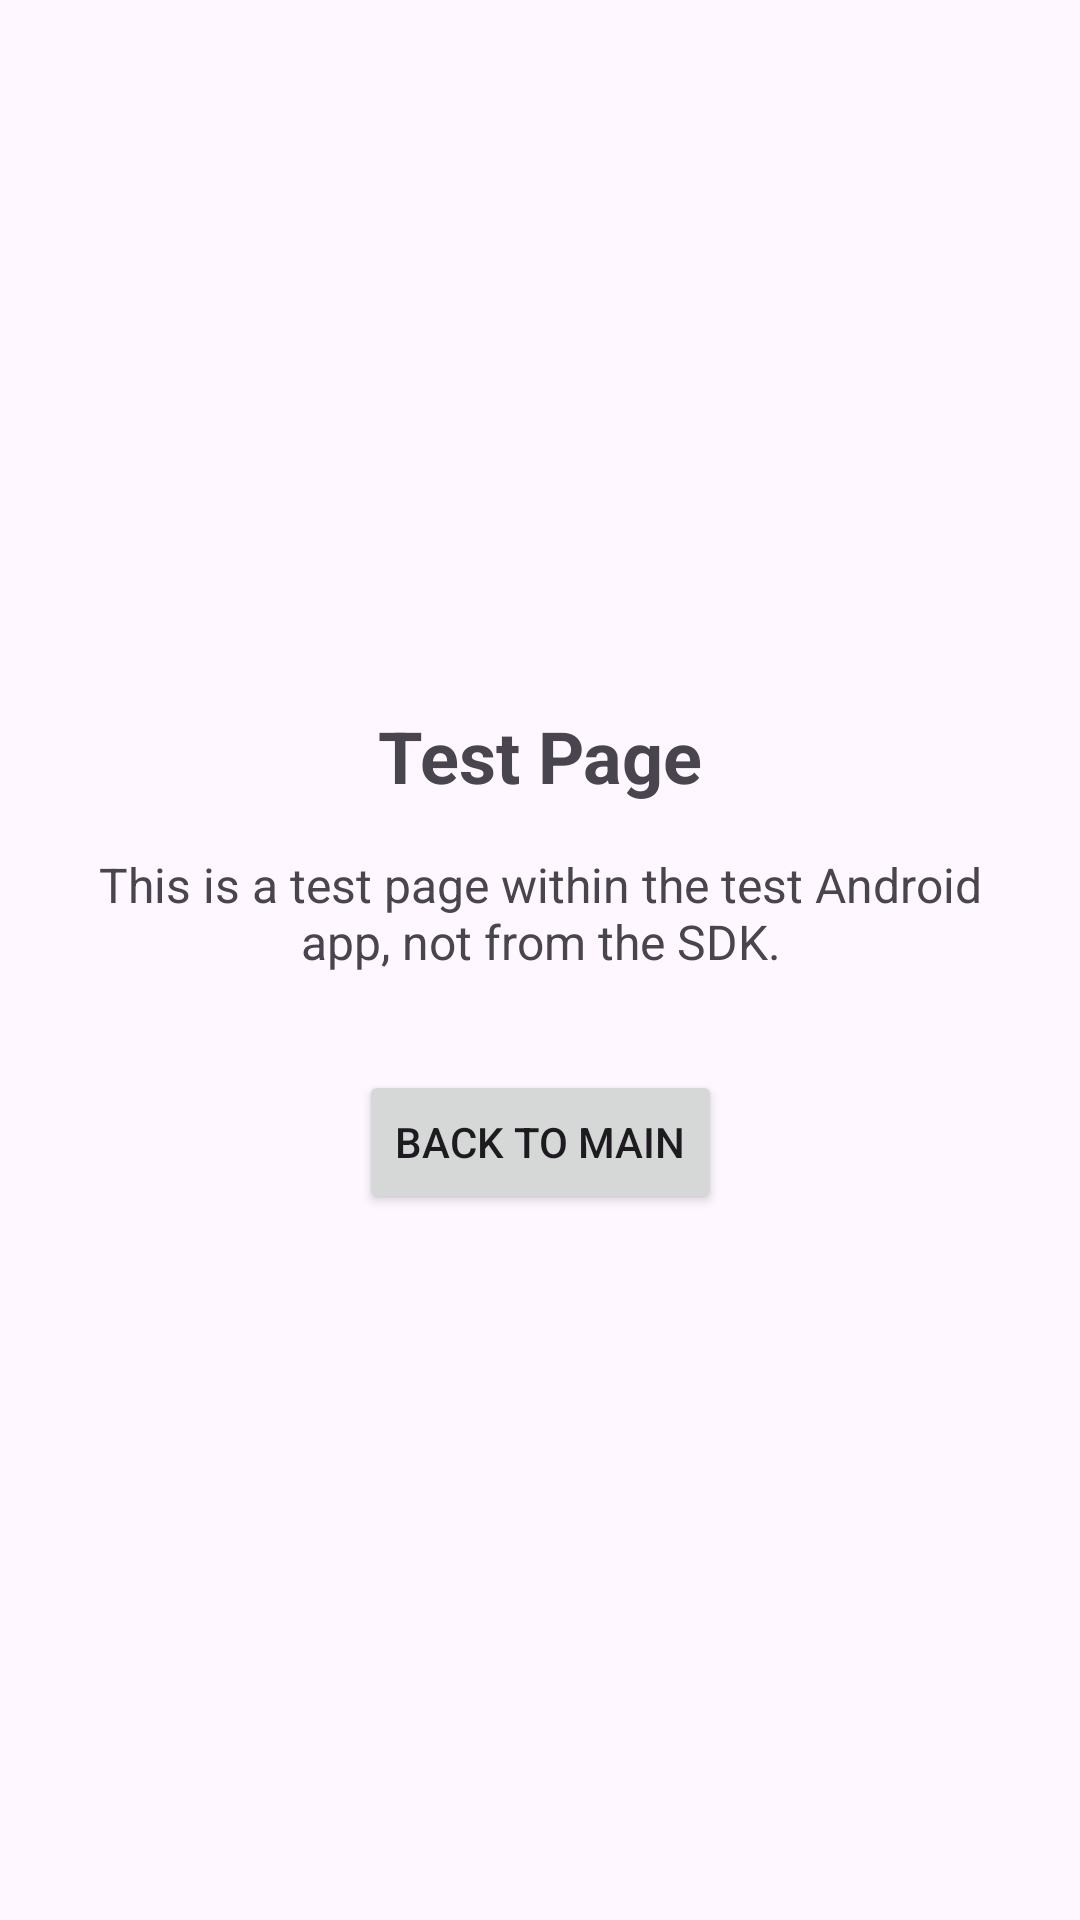

The Android layout XML behind this screen, and the referenced resources:
<!-- AndroidManifest.xml: application theme Theme.Testandroidsdk -->
<!-- res/layout/activity_test.xml -->
<?xml version="1.0" encoding="utf-8"?>
<androidx.constraintlayout.widget.ConstraintLayout xmlns:android="http://schemas.android.com/apk/res/android"
    xmlns:app="http://schemas.android.com/apk/res-auto"
    android:layout_width="match_parent"
    android:layout_height="match_parent">

    <TextView
        android:id="@+id/testTitle"
        android:layout_width="wrap_content"
        android:layout_height="wrap_content"
        android:text="Test Page"
        android:textSize="24sp"
        android:textStyle="bold"
        app:layout_constraintBottom_toTopOf="@+id/testDescription"
        app:layout_constraintEnd_toEndOf="parent"
        app:layout_constraintStart_toStartOf="parent"
        app:layout_constraintTop_toTopOf="parent"
        app:layout_constraintVertical_chainStyle="packed" />

    <TextView
        android:id="@+id/testDescription"
        android:layout_width="0dp"
        android:layout_height="wrap_content"
        android:layout_marginStart="32dp"
        android:layout_marginTop="16dp"
        android:layout_marginEnd="32dp"
        android:gravity="center"
        android:text="This is a test page within the test Android app, not from the SDK."
        android:textSize="16sp"
        app:layout_constraintBottom_toTopOf="@+id/backToMainButton"
        app:layout_constraintEnd_toEndOf="parent"
        app:layout_constraintStart_toStartOf="parent"
        app:layout_constraintTop_toBottomOf="@+id/testTitle" />

    <Button
        android:id="@+id/backToMainButton"
        android:layout_width="wrap_content"
        android:layout_height="wrap_content"
        android:layout_marginTop="32dp"
        android:text="Back to Main"
        app:layout_constraintBottom_toBottomOf="parent"
        app:layout_constraintEnd_toEndOf="parent"
        app:layout_constraintStart_toStartOf="parent"
        app:layout_constraintTop_toBottomOf="@+id/testDescription" />

</androidx.constraintlayout.widget.ConstraintLayout>
<!-- resources referenced by this layout -->
<resources>
  <style name="Theme.Testandroidsdk" parent="Base.Theme.Testandroidsdk" />
  <style name="Base.Theme.Testandroidsdk" parent="Theme.Material3.DayNight.NoActionBar">
          
          
      </style>
</resources>
